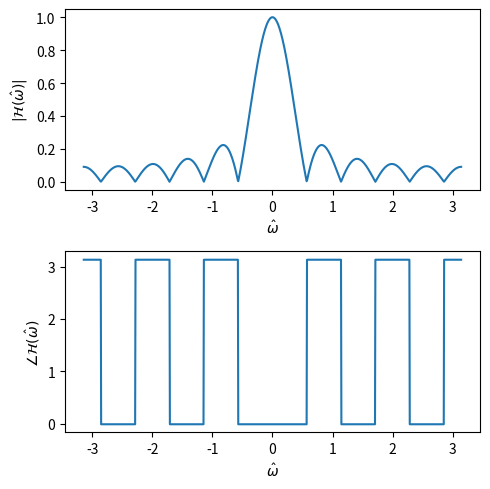
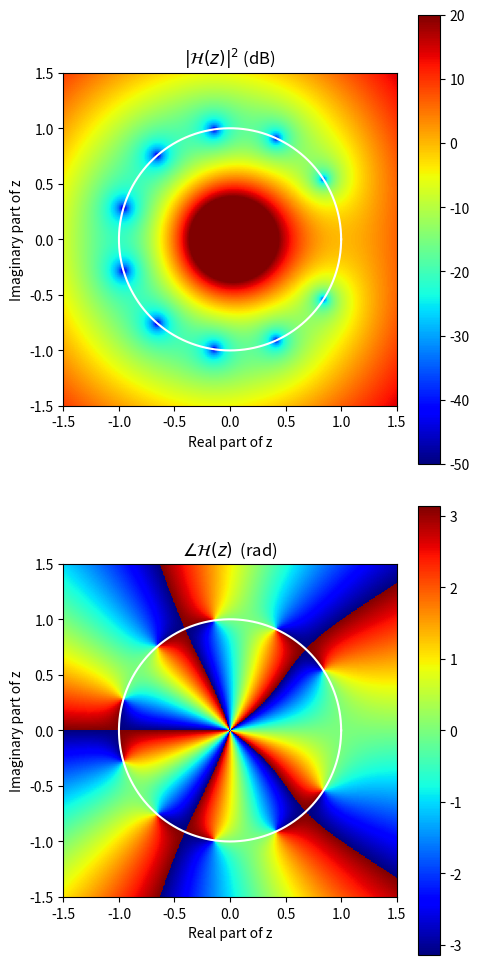

These charts were generated, in order, by the following Python code:
#!/usr/bin/env python
import matplotlib.pyplot as plt
import numpy as n

# define system function
def h(z,N=5):
    M=2*N+1
    zeros=n.exp(1j*2.0*n.pi*n.arange(1,M)/M)
    H=1.0
    for i in range(len(zeros)):
        H=H*(1.0-zeros[i]*z**(-1))    
    return(z**(N)*H/M)

omhat=n.linspace(-n.pi,n.pi,num=1000)
H=h(n.exp(1j*omhat))

plt.figure(figsize=(5,5))
plt.subplot(211)
plt.plot(omhat,n.abs(H))
plt.ylabel("$|\\mathcal{H}(\\hat{\\omega})|$")
plt.xlabel("$\hat{\omega}$")
plt.subplot(212)
plt.plot(omhat,n.angle(H*n.exp(-1j*0.01)))
plt.ylabel("$\\angle \\mathcal{H}(\\hat{\\omega})$")
plt.xlabel("$\\hat{\\omega}$")
plt.tight_layout()
plt.savefig("rma_magresp.png")
plt.show()


xx=n.linspace(-3,3,num=1000)
yy=n.linspace(-3,3,num=1000)
x,y=n.meshgrid(xx,yy)

fig, axs = plt.subplots(2,1,figsize=(5,10))#plt.subplot(121)

# plot magnitude of system function

c=axs[0].pcolormesh(xx,yy,10.0*n.log10(n.abs(h(x+1j*y))**2.0),vmin=-50,vmax=20,cmap="jet")
fig.colorbar(c,ax=axs[0])
om=n.linspace(0,2.0*n.pi,num=1000)
axs[0].plot(n.cos(om),n.sin(om),color="white")
axs[0].set_aspect('equal')
axs[0].set_ylabel("Imaginary part of z")
axs[0].set_xlabel("Real part of z")
axs[0].set_xlim([-1.5,1.5])
axs[0].set_ylim([-1.5,1.5])
axs[0].set_title("$|\\mathcal{H}(z)|^2$ (dB)")

# plot phase angle of system function
c=axs[1].pcolormesh(xx,yy,n.angle(h(x+1j*y)),cmap="jet")
fig.colorbar(c,ax=axs[1])
axs[1].set_aspect('equal')
axs[1].set_ylabel("Imaginary part of z")
axs[1].set_xlabel("Real part of z")
axs[1].set_xlim([-1.5,1.5])
axs[1].set_ylim([-1.5,1.5])

axs[1].set_title("$\\angle\\mathcal{H}(z)$  (rad)")

om=n.linspace(0,2.0*n.pi,num=1000)
axs[1].plot(n.cos(om),n.sin(om),color="white")
plt.tight_layout()
plt.savefig("z_mag_angle_rm2.png")
plt.show()
